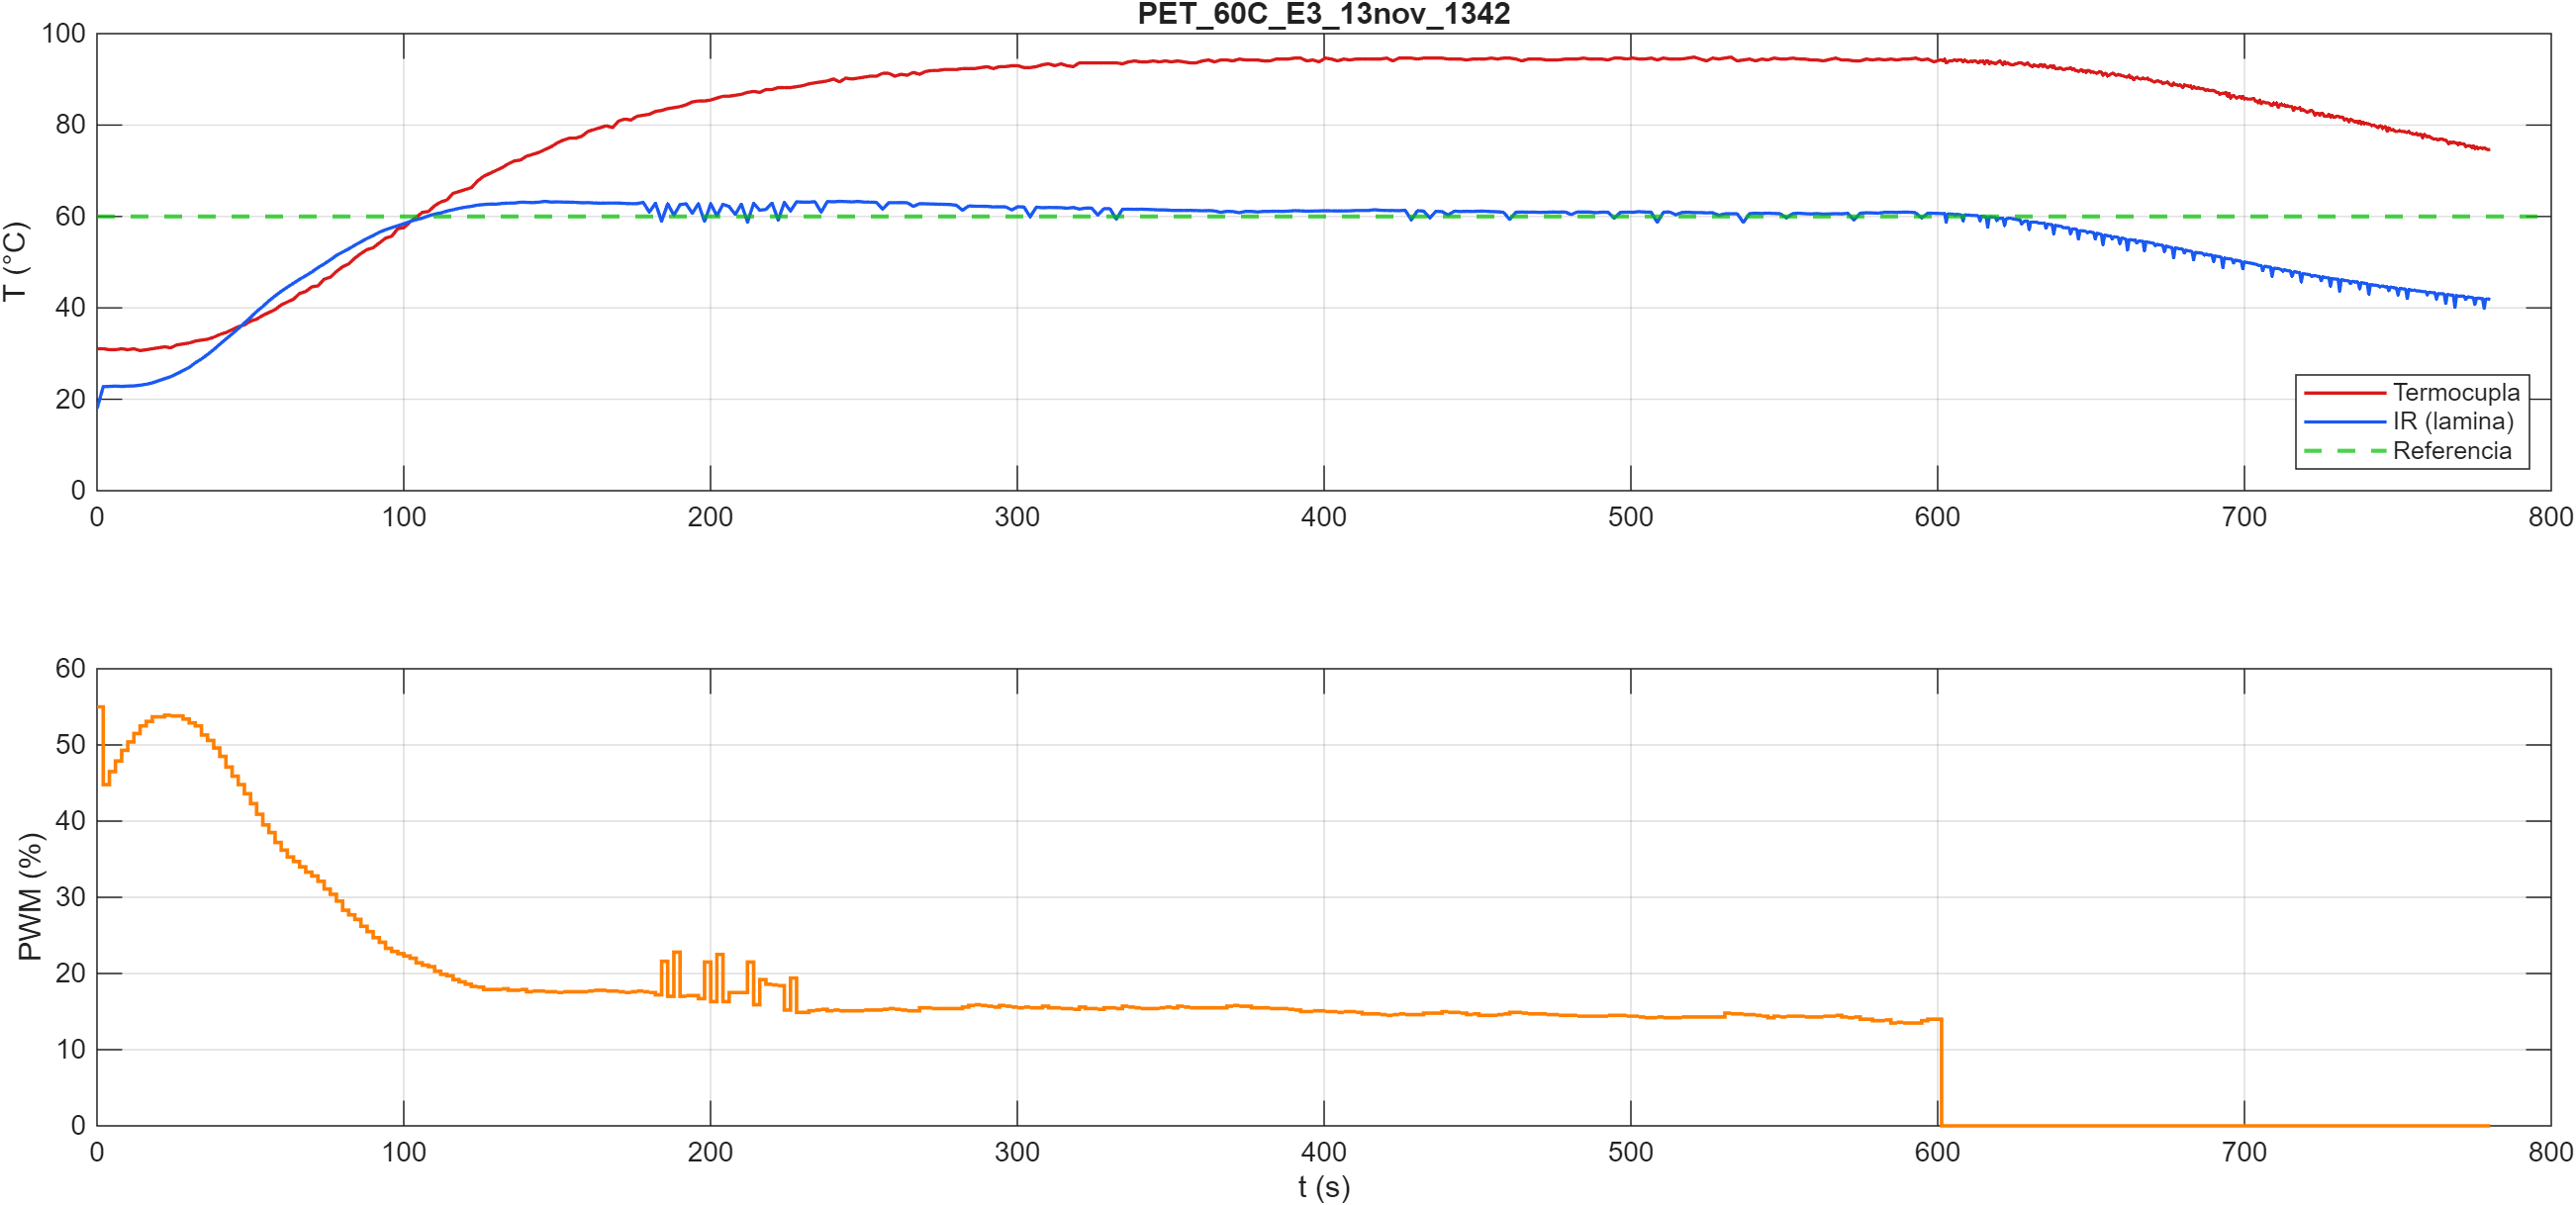

The table this chart was drawn from, first rows:
t_pc_s, t_esp_ms, pwm_pct, T_termocupla, T_ir_obj, T_ir_amb
0.027, 2397, 55.0, 31.06, 17.99, 22.53
2.041, 4397, 44.8, 31.06, 22.77, 22.51
4.040, 6397, 46.5, 30.85, 22.81, 22.51
6.040, 8397, 47.9, 30.85, 22.89, 22.51
8.037, 10397, 49.3, 31.06, 22.81, 22.51
10.04, 12397, 50.4, 30.85, 22.89, 22.49
12.04, 14397, 51.5, 31.06, 22.93, 22.49
14.05, 16397, 52.5, 30.65, 23.09, 22.49
16.05, 18397, 53.1, 30.85, 23.29, 22.47
18.05, 20397, 53.7, 31.06, 23.59, 22.49
22.04, 24397, 53.9, 31.48, 24.51, 22.49
24.04, 26397, 53.8, 31.27, 24.95, 22.47
26.03, 28397, 53.8, 31.90, 25.59, 22.49
28.04, 30397, 53.4, 32.11, 26.27, 22.51
30.06, 32397, 52.9, 32.31, 26.97, 22.53
32.05, 34397, 52.5, 32.73, 27.99, 22.47
34.04, 36397, 51.3, 32.94, 28.83, 22.53
36.04, 38397, 50.6, 33.15, 29.79, 22.45
38.04, 40397, 49.6, 33.56, 30.87, 22.47
40.04, 42397, 48.5, 34.19, 32.05, 22.51
42.05, 44397, 47.1, 34.61, 33.19, 22.49
44.05, 46397, 45.9, 35.23, 34.31, 22.49
46.05, 48397, 44.8, 35.86, 35.47, 22.51
48.06, 50397, 43.6, 36.28, 36.69, 22.49
50.05, 52397, 42.3, 37.11, 37.91, 22.57
52.04, 54397, 40.9, 37.53, 39.21, 22.51
54.04, 56397, 39.5, 38.36, 40.31, 22.53
56.04, 58397, 38.5, 38.99, 41.53, 22.49
58.04, 60397, 37.2, 39.61, 42.61, 22.55
60.04, 62397, 36.2, 40.65, 43.61, 22.53
62.04, 64397, 35.3, 41.28, 44.51, 22.55
64.04, 66397, 34.7, 41.90, 45.39, 22.55
66.05, 68397, 34.0, 43.16, 46.27, 22.57
68.04, 70397, 33.3, 43.57, 47.03, 22.53
70.04, 72397, 32.8, 44.61, 47.85, 22.55
72.05, 74397, 32.1, 44.82, 48.81, 22.57
74.04, 76397, 31.1, 46.28, 49.61, 22.59
76.04, 78397, 30.4, 46.70, 50.49, 22.55
78.05, 80397, 29.5, 47.95, 51.47, 22.61
80.05, 82397, 28.3, 48.99, 52.21, 22.65
82.05, 84397, 27.7, 49.62, 52.91, 22.57
84.04, 86397, 27.1, 50.87, 53.71, 22.57
86.04, 88397, 26.2, 51.91, 54.45, 22.65
88.05, 90397, 25.5, 52.75, 55.19, 22.61
90.04, 92397, 24.7, 53.16, 55.83, 22.65
92.05, 94397, 24.1, 54.21, 56.55, 22.67
94.05, 96397, 23.3, 55.25, 57.09, 22.69
96.04, 98397, 22.9, 55.66, 57.55, 22.67
98.05, 100397, 22.6, 57.33, 57.99, 22.69
100, 102397, 22.3, 57.54, 58.39, 22.69
102.1, 104397, 22.0, 58.79, 58.91, 22.69
104, 106397, 21.4, 59.83, 59.31, 22.73
106, 108397, 21.1, 60.88, 59.63, 22.73
108.1, 110397, 20.9, 61.09, 60.13, 22.77
110, 112397, 20.3, 62.34, 60.51, 22.77
112, 114397, 19.9, 63.17, 60.77, 22.77
114, 116397, 19.7, 63.59, 61.17, 22.79
116.1, 118397, 19.2, 65.05, 61.47, 22.81
118, 120397, 18.9, 65.46, 61.77, 22.83
120, 122397, 18.6, 65.88, 62.03, 22.87
... 595 more rows
